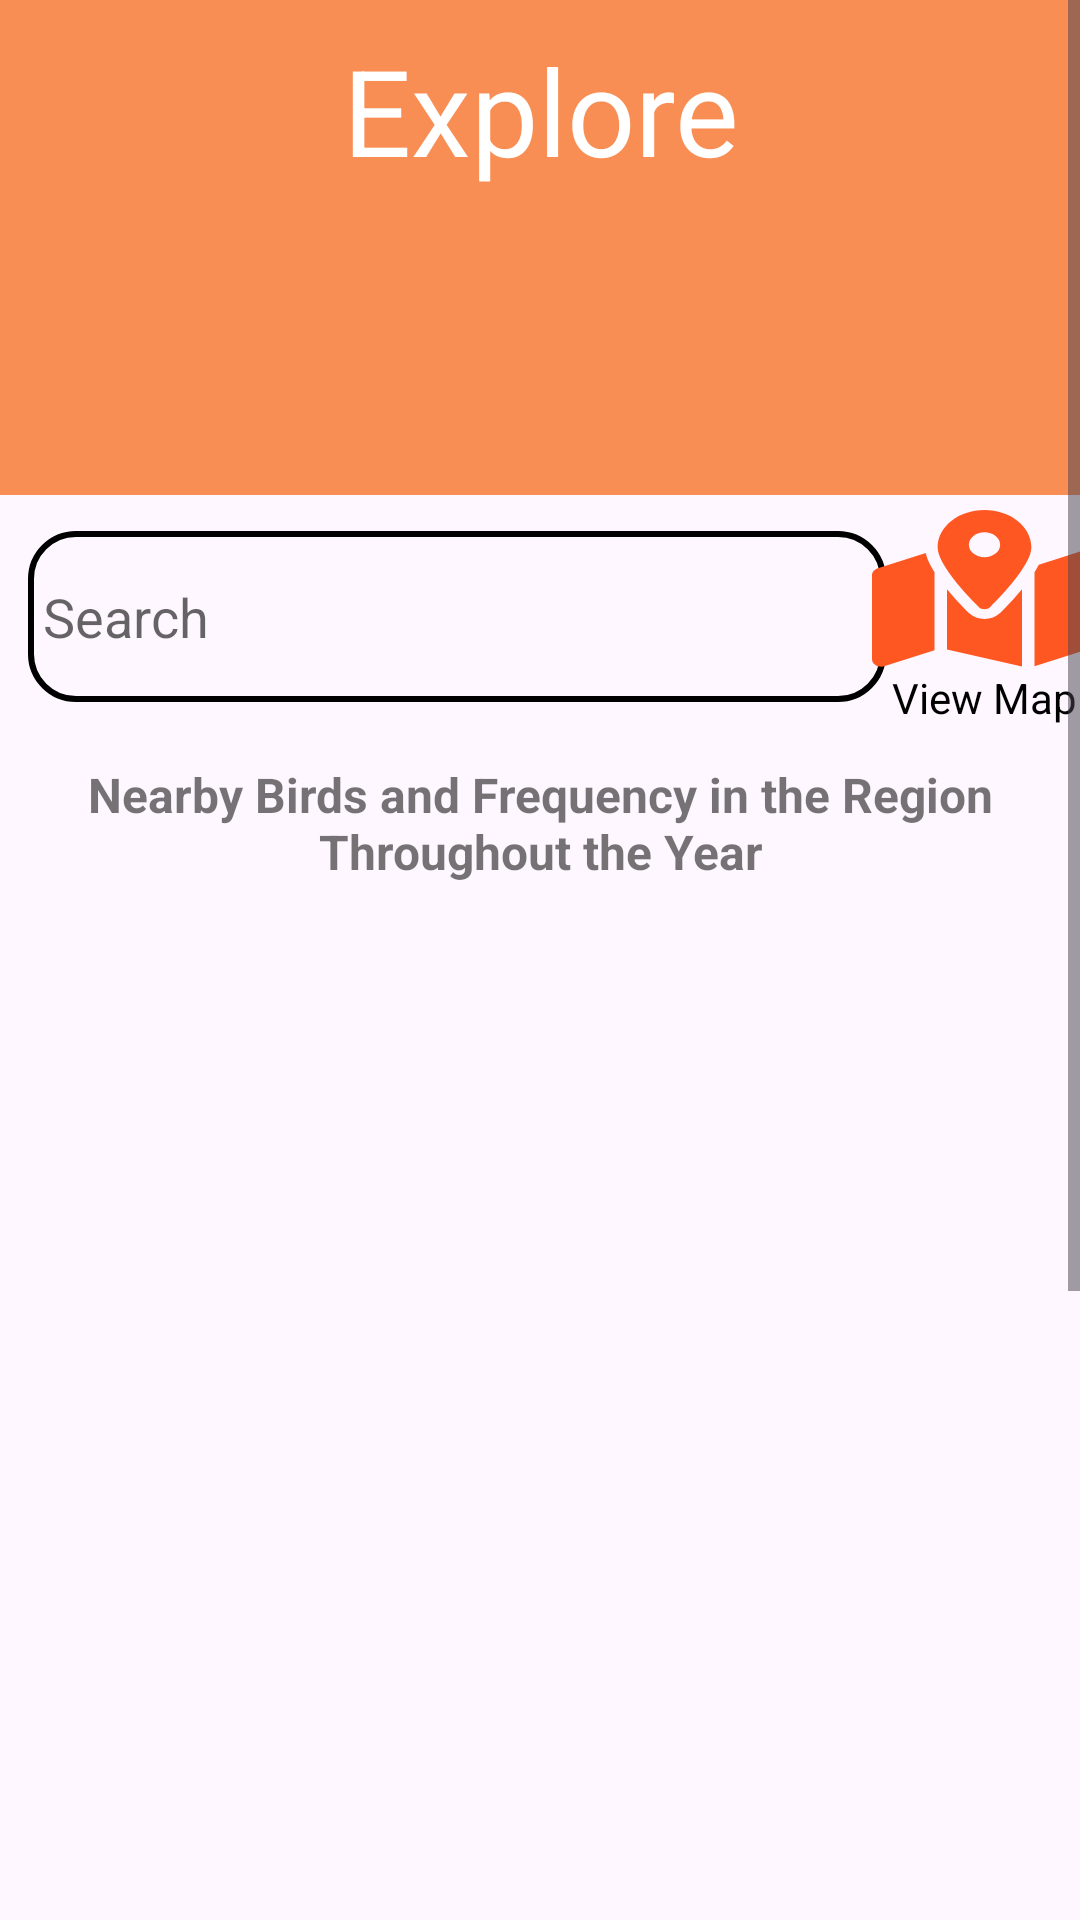

Reconstruct the res/layout file that produces this screen, plus the resources it refers to.
<!-- AndroidManifest.xml: application theme Theme.FeatherFind -->
<!-- res/layout/fragment_explore.xml -->
<ScrollView
    xmlns:android="http://schemas.android.com/apk/res/android"
    xmlns:app="http://schemas.android.com/apk/res-auto"
    xmlns:tools="http://schemas.android.com/tools"
    android:id="@+id/mainScrollView"
    android:layout_width="match_parent"
    android:layout_height="match_parent"
    android:fillViewport="true">

<androidx.constraintlayout.widget.ConstraintLayout
    android:id="@+id/frameLayout"
    android:layout_width="match_parent"
    android:layout_height="match_parent"
    android:theme="@style/Theme.AppCompat.DayNight.DarkActionBar">

        <LinearLayout
            android:id="@+id/linearLayout"
            android:layout_width="match_parent"
            android:layout_height="165dp"
            android:background="#F98E55"
            android:orientation="vertical"
            app:layout_constraintEnd_toEndOf="parent"
            app:layout_constraintHorizontal_bias="0.0"
            app:layout_constraintStart_toStartOf="parent"
            app:layout_constraintTop_toTopOf="parent">

                <TextView
                    android:id="@+id/txtAddSighting"
                    android:layout_width="match_parent"
                    android:layout_height="wrap_content"
                    android:layout_marginTop="10sp"
                    android:gravity="center"
                    android:text="Explore"
                    android:textColor="@color/white"
                    android:textSize="40sp" />

                <ImageView
                    android:id="@+id/imageView"
                    android:layout_width="match_parent"
                    android:layout_height="64dp"
                    android:src="@drawable/ic_explore"
                    app:tint="@color/white"/>

                </LinearLayout>

        <EditText
            android:id="@+id/searchBird"
            style="@style/Widget.AppCompat.AutoCompleteTextView"
            android:layout_width="286dp"
            android:layout_height="57dp"
            android:layout_marginTop="12dp"
            android:background="@drawable/scrollview_style"
            android:padding="5dip"
            android:ems="10"
            android:hint="Search"
            android:inputType="text"
            android:textColor="@color/black"
            app:layout_constraintEnd_toEndOf="parent"
            app:layout_constraintHorizontal_bias="0.128"
            app:layout_constraintStart_toStartOf="parent"
            app:layout_constraintTop_toBottomOf="@+id/linearLayout" />

        <TextView
            android:id="@+id/titleText"
            android:layout_width="wrap_content"
            android:layout_height="wrap_content"
            android:layout_marginStart="5dp"
            android:layout_marginTop="12dp"
            android:layout_marginEnd="5dp"
            android:padding="8dp"
            android:text="Nearby Birds and Frequency in the Region Throughout the Year"
            android:textAlignment="center"
            android:textSize="16sp"
            android:textStyle="bold"
            app:layout_constraintEnd_toEndOf="parent"
            app:layout_constraintStart_toStartOf="parent"
            app:layout_constraintTop_toBottomOf="@+id/searchBird" />

        <androidx.recyclerview.widget.RecyclerView
            android:id="@+id/recyclerView"
            android:layout_width="match_parent"
            android:layout_height="549dp"
            android:layout_marginBottom="100dp"
            android:visibility="visible"
            app:layout_constraintBottom_toBottomOf="parent"
            app:layout_constraintTop_toBottomOf="@+id/titleText" />

        <ProgressBar
            android:id="@+id/progressBar"
            style="?android:attr/progressBarStyle"
            android:layout_width="wrap_content"
            android:layout_height="wrap_content"
            android:progressTint="#FF5722"
            android:visibility="invisible"
            app:layout_constraintBottom_toBottomOf="@+id/recyclerView"
            app:layout_constraintEnd_toEndOf="@+id/recyclerView"
            app:layout_constraintHorizontal_bias="0.491"
            app:layout_constraintStart_toStartOf="parent"
            app:layout_constraintTop_toTopOf="@+id/recyclerView"
            app:layout_constraintVertical_bias="0.0" />

        <Button
            android:id="@+id/btnHotspots"
            android:layout_width="75dp"
            android:layout_height="53dp"
            android:layout_marginTop="5dp"
            android:background="@drawable/map_location_dot_solid"
            app:layout_constraintEnd_toEndOf="parent"
            app:layout_constraintHorizontal_bias="0.48"
            app:layout_constraintStart_toEndOf="@+id/searchBird"
            app:layout_constraintTop_toBottomOf="@+id/linearLayout" />

        <TextView
            android:layout_width="wrap_content"
            android:layout_height="wrap_content"
            android:backgroundTint="@color/white"
            android:text="View Map"
            android:textColor="@color/black"
            app:layout_constraintEnd_toEndOf="@+id/btnHotspots"
            app:layout_constraintStart_toStartOf="@+id/btnHotspots"
            app:layout_constraintTop_toBottomOf="@+id/btnHotspots"
            app:strokeColor="#000000" />

</androidx.constraintlayout.widget.ConstraintLayout>
</ScrollView>
<!-- resources referenced by this layout -->
<resources>
  <color name="black">#FF000000</color>
  <color name="white">#FFFFFFFF</color>
  <!-- drawable map_location_dot_solid (drawable) -->
  <vector xmlns:android="http://schemas.android.com/apk/res/android"
      android:width="200dp"
      android:height="200dp"
      android:viewportWidth="576"
      android:viewportHeight="512">
    <path
        android:fillColor="#FF5722"
        android:pathData="M408,120c0,54.6 -73.1,151.9 -105.2,192c-7.7,9.6 -22,9.6 -29.6,0C241.1,271.9 168,174.6 168,120C168,53.7 221.7,0 288,0s120,53.7 120,120zM416,200.4c3.5,-6.9 6.7,-13.8 9.6,-20.6c0.5,-1.2 1,-2.5 1.5,-3.7l116,-46.4C558.9,123.4 576,135 576,152L576,422.8c0,9.8 -6,18.6 -15.1,22.3L416,503L416,200.4zM137.6,138.3c2.4,14.1 7.2,28.3 12.8,41.5c2.9,6.8 6.1,13.7 9.6,20.6L160,451.8L32.9,502.7C17.1,509 0,497.4 0,480.4L0,209.6c0,-9.8 6,-18.6 15.1,-22.3l122.6,-49zM327.8,332c13.9,-17.4 35.7,-45.7 56.2,-77L384,504.3L192,449.4L192,255c20.5,31.3 42.3,59.6 56.2,77c20.5,25.6 59.1,25.6 79.6,0zM288,152a40,40 0,1 0,0 -80,40 40,0 1,0 0,80z"/>
  </vector>
  <!-- drawable scrollview_style (drawable) -->
  <?xml version="1.0" encoding="utf-8"?>
  <shape xmlns:android="http://schemas.android.com/apk/res/android"
      android:shape="rectangle">
      <solid
          android:color="@android:color/transparent"/>
      <stroke
          android:width="2dp"
          android:color="@color/black"/>
      <corners android:bottomRightRadius="15dp"
          android:bottomLeftRadius="15dp"
          android:topRightRadius="15dp"
          android:topLeftRadius="15dp"/>
  </shape>
  <style name="Theme.FeatherFind" parent="Theme.MaterialComponents.DayNight.DarkActionBar">
          
          <item name="colorPrimary">#FF5722</item>
          <item name="colorPrimaryVariant">#FDB098</item>
          <item name="colorOnPrimary">@color/black</item>
          
          <item name="colorSecondary">@color/black</item>
          <item name="colorSecondaryVariant">#595959</item>
          <item name="colorOnSecondary">@color/black</item>
          
          <item name="android:statusBarColor">#FF5722</item>
          
      </style>
</resources>
